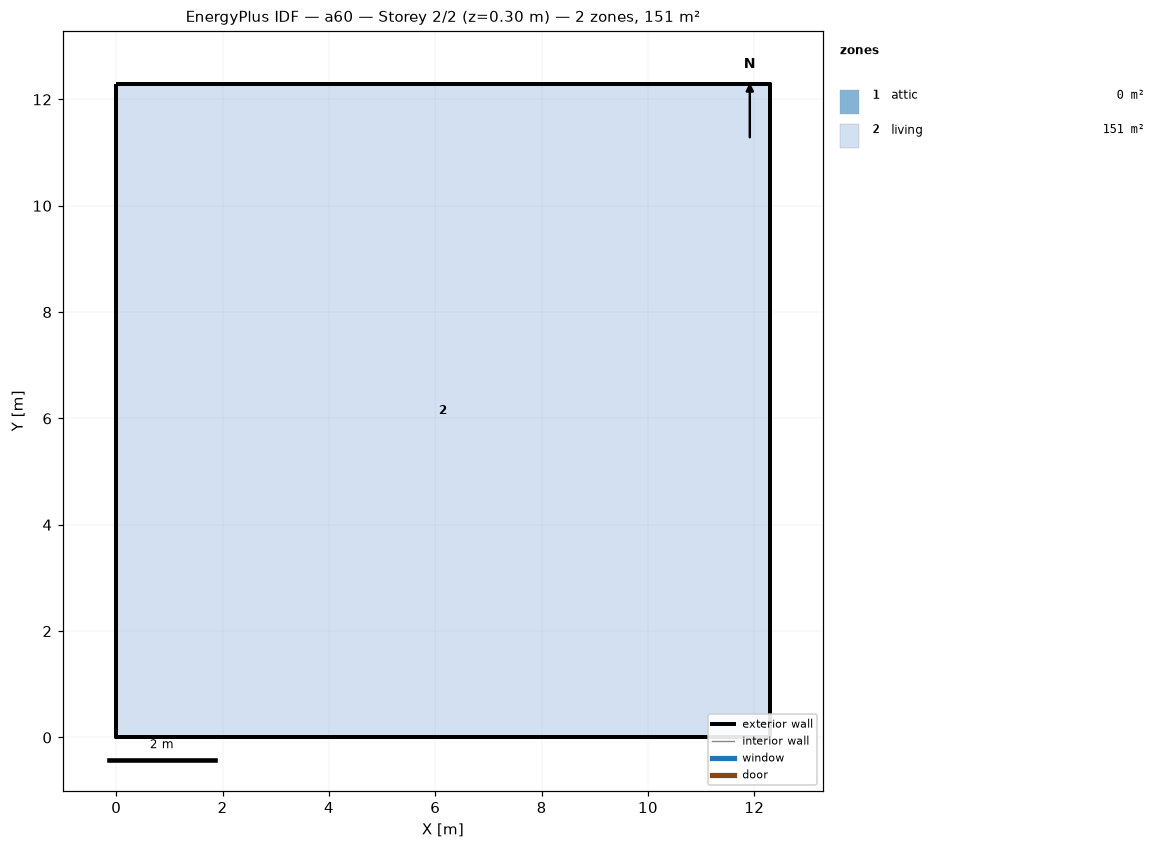
=== STOREY PLAN SPEC (per zone: floor XY polygon, exterior-wall plan segments, windows/doors) ===
zone 1: attic  (0.0 m²)
  exterior wall: (12.29, 0.00) – (12.29, 12.29) – (12.29, 6.14)  [18.4 m]
  exterior wall: (0.00, 12.29) – (0.00, 0.00) – (0.00, 6.14)  [18.4 m]
zone 2: living  (151.0 m²)
  floor: (0.00, 0.00) (0.00, 12.29) (12.29, 12.29) (12.29, 0.00)
  exterior wall: (0.00, 0.00) – (12.29, 0.00)  [12.3 m]
  exterior wall: (12.29, 0.00) – (12.29, 12.29)  [12.3 m]
  exterior wall: (12.29, 12.29) – (0.00, 12.29)  [12.3 m]
  exterior wall: (0.00, 12.29) – (0.00, 0.00)  [12.3 m]

=== DERIVED (storey summary) ===
Building: a60
Storey: 2 of 2  (floor level z = 0.30 m)
Storey gross floor area: 151.0 m²
Zones on this storey: 2
  - attic: floor 0.0 m²; exterior wall 36.9 m (25.2 m²); WWR 0.0%
  - living: floor 151.0 m²; exterior wall 49.1 m (156.7 m²); WWR 0.0%
Zone adjacency: (none detected)